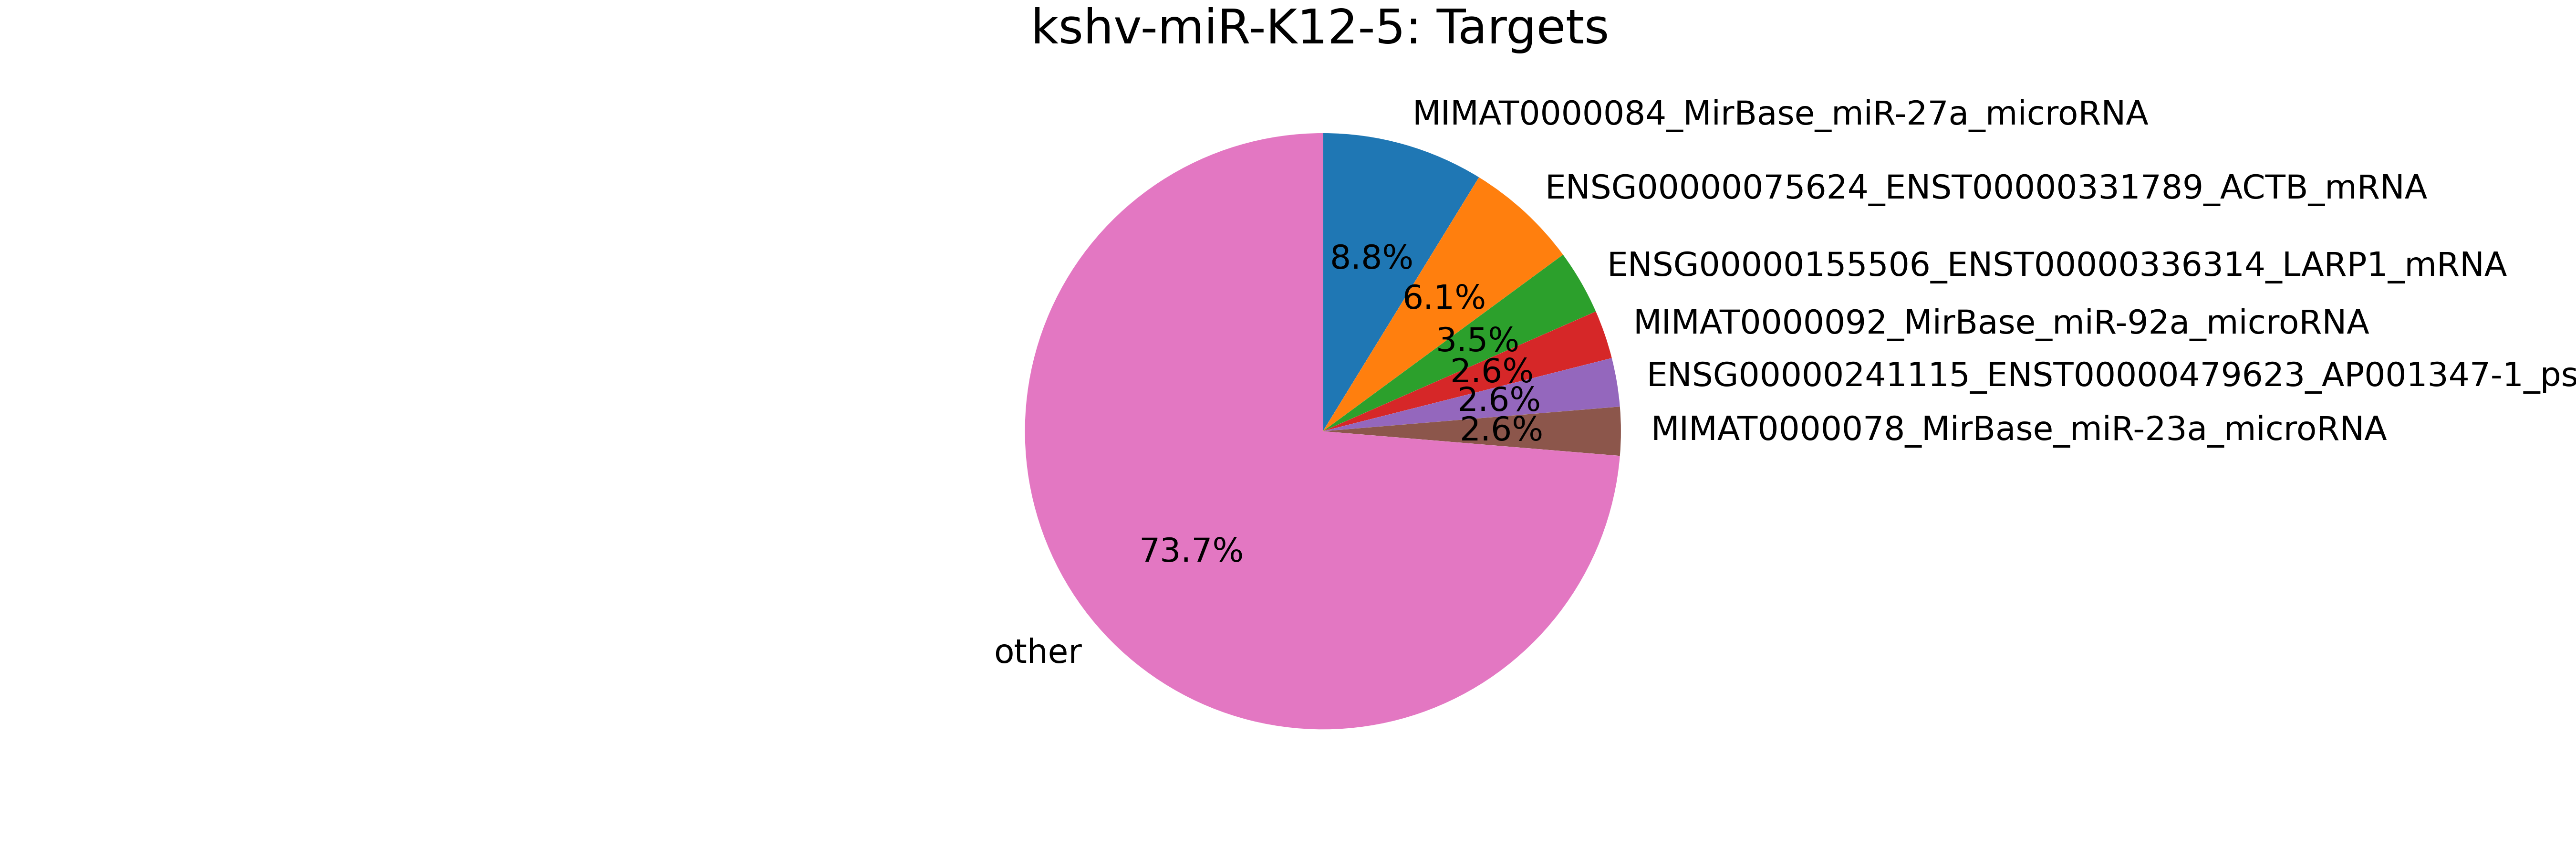

Data behind this chart, as committed beside it:
mirna, mirna_type, target, target_type, count
kshv-miR-K12-5, kshv-miRNA, MIMAT0000084_MirBase_miR-27a_microRNA, miRNA, 10
kshv-miR-K12-5, kshv-miRNA, ENSG00000075624_ENST00000331789_ACTB_mRN…, mRNA, 7
kshv-miR-K12-5, kshv-miRNA, ENSG00000155506_ENST00000336314_LARP1_mR…, mRNA, 4
kshv-miR-K12-5, kshv-miRNA, MIMAT0000092_MirBase_miR-92a_microRNA, miRNA, 3
kshv-miR-K12-5, kshv-miRNA, ENSG00000241115_ENST00000479623_AP001347…, pseudogene, 3
kshv-miR-K12-5, kshv-miRNA, MIMAT0000078_MirBase_miR-23a_microRNA, miRNA, 3
kshv-miR-K12-5, kshv-miRNA, ENSG00000184009_ENST00000331925_ACTG1_mR…, mRNA, 2
kshv-miR-K12-5, kshv-miRNA, ENSG00000239777_ENST00000498323_AC091189…, pseudogene, 2
kshv-miR-K12-5, kshv-miRNA, MIMAT0000418_MirBase_miR-23b_microRNA, miRNA, 2
kshv-miR-K12-5, kshv-miRNA, ENSG00000198642_ENST00000359039_KLHL9_mR…, mRNA, 2
kshv-miR-K12-5, kshv-miRNA, ENSG00000241279_ENST00000464639_AC110615…, pseudogene, 2
kshv-miR-K12-5, kshv-miRNA, ENSG00000242693_ENST00000492032_AC108047…, pseudogene, 2
kshv-miR-K12-5, kshv-miRNA, ENSG00000243172_ENST00000463796_AP003035…, pseudogene, 2
kshv-miR-K12-5, kshv-miRNA, MIMAT0000244_MirBase_miR-30c_microRNA, miRNA, 2
kshv-miR-K12-5, kshv-miRNA, MIMAT0000420_MirBase_miR-30b_microRNA, miRNA, 2
kshv-miR-K12-5, kshv-miRNA, MIMAT0000074_MirBase_miR-19b_microRNA, miRNA, 1
kshv-miR-K12-5, kshv-miRNA, ENSG00000109971_ENST00000227378_HSPA8_mR…, mRNA, 1
kshv-miR-K12-5, kshv-miRNA, ENSG00000109971_ENST00000453788_HSPA8_mR…, mRNA, 1
kshv-miR-K12-5, kshv-miRNA, ENSG00000065534_ENST00000360772_MYLK_mRN…, mRNA, 1
kshv-miR-K12-5, kshv-miRNA, kshv-miR-K12-12*, kshv-miRNA, 1
kshv-miR-K12-5, kshv-miRNA, ENSG00000050820_ENST00000162330_BCAR1_mR…, mRNA, 1
kshv-miR-K12-5, kshv-miRNA, ENSG00000050820_ENST00000418647_BCAR1_mR…, mRNA, 1
kshv-miR-K12-5, kshv-miRNA, ENSG00000050820_ENST00000420641_BCAR1_mR…, mRNA, 1
kshv-miR-K12-5, kshv-miRNA, ENSG00000050820_ENST00000393422_BCAR1_mR…, mRNA, 1
kshv-miR-K12-5, kshv-miRNA, ENSG00000050820_ENST00000393420_BCAR1_mR…, mRNA, 1
kshv-miR-K12-5, kshv-miRNA, ENSG00000115677_ENST00000391976_HDLBP_mR…, mRNA, 1
kshv-miR-K12-5, kshv-miRNA, ENSG00000115677_ENST00000310931_HDLBP_mR…, mRNA, 1
kshv-miR-K12-5, kshv-miRNA, ENSG00000115677_ENST00000391975_HDLBP_mR…, mRNA, 1
kshv-miR-K12-5, kshv-miRNA, ENSG00000124942_ENST00000378024_AHNAK_mR…, mRNA, 1
kshv-miR-K12-5, kshv-miRNA, ENSG00000147162_ENST00000373719_OGT_mRNA, mRNA, 1
kshv-miR-K12-5, kshv-miRNA, ENSG00000147162_ENST00000373701_OGT_mRNA, mRNA, 1
kshv-miR-K12-5, kshv-miRNA, ENSG00000074266_ENST00000327320_EED_mRNA, mRNA, 1
kshv-miR-K12-5, kshv-miRNA, ENSG00000074266_ENST00000263360_EED_mRNA, mRNA, 1
kshv-miR-K12-5, kshv-miRNA, ENSG00000046651_ENST00000340096_OFD1_mRN…, mRNA, 1
kshv-miR-K12-5, kshv-miRNA, ENSG00000116698_ENST00000413782_SMG7_mRN…, mRNA, 1
kshv-miR-K12-5, kshv-miRNA, ENSG00000116698_ENST00000508461_SMG7_mRN…, mRNA, 1
kshv-miR-K12-5, kshv-miRNA, ENSG00000116698_ENST00000515829_SMG7_mRN…, mRNA, 1
kshv-miR-K12-5, kshv-miRNA, ENSG00000116698_ENST00000347615_SMG7_mRN…, mRNA, 1
kshv-miR-K12-5, kshv-miRNA, ENSG00000116698_ENST00000507469_SMG7_mRN…, mRNA, 1
kshv-miR-K12-5, kshv-miRNA, ENSG00000198959_ENST00000361475_TGM2_mRN…, mRNA, 1
kshv-miR-K12-5, kshv-miRNA, ENSG00000005075_ENST00000292614_POLR2J_m…, mRNA, 1
kshv-miR-K12-5, kshv-miRNA, ENSG00000214078_ENST00000317677_CPNE1_mR…, mRNA, 1
kshv-miR-K12-5, kshv-miRNA, ENSG00000214078_ENST00000402424_CPNE1_mR…, mRNA, 1
kshv-miR-K12-5, kshv-miRNA, ENSG00000214078_ENST00000317619_CPNE1_mR…, mRNA, 1
kshv-miR-K12-5, kshv-miRNA, ENSG00000214078_ENST00000397446_CPNE1_mR…, mRNA, 1
kshv-miR-K12-5, kshv-miRNA, ENSG00000214078_ENST00000352393_CPNE1_mR…, mRNA, 1
kshv-miR-K12-5, kshv-miRNA, ENSG00000214078_ENST00000397443_CPNE1_mR…, mRNA, 1
kshv-miR-K12-5, kshv-miRNA, ENSG00000214078_ENST00000397445_CPNE1_mR…, mRNA, 1
kshv-miR-K12-5, kshv-miRNA, ENSG00000214078_ENST00000349942_CPNE1_mR…, mRNA, 1
kshv-miR-K12-5, kshv-miRNA, ENSG00000130726_ENST00000253024_TRIM28_m…, mRNA, 1
kshv-miR-K12-5, kshv-miRNA, ENSG00000198646_ENST00000359003_NCOA6_mR…, mRNA, 1
kshv-miR-K12-5, kshv-miRNA, ENSG00000099991_ENST00000263119_CABIN1_m…, mRNA, 1
kshv-miR-K12-5, kshv-miRNA, ENSG00000099991_ENST00000398319_CABIN1_m…, mRNA, 1
kshv-miR-K12-5, kshv-miRNA, ENSG00000169410_ENST00000306726_PTPN9_mR…, mRNA, 1
kshv-miR-K12-5, kshv-miRNA, ENSG00000170315_ENST00000302182_UBB_mRNA, mRNA, 1
kshv-miR-K12-5, kshv-miRNA, ENSG00000170315_ENST00000395837_UBB_mRNA, mRNA, 1
kshv-miR-K12-5, kshv-miRNA, ENSG00000170315_ENST00000395839_UBB_mRNA, mRNA, 1
kshv-miR-K12-5, kshv-miRNA, ENSG00000239935_ENST00000489202_AC116340…, pseudogene, 1
kshv-miR-K12-5, kshv-miRNA, ENSG00000135930_ENST00000258416_EIF4E2_m…, mRNA, 1
kshv-miR-K12-5, kshv-miRNA, ENSG00000178252_ENST00000395474_WDR6_mRN…, mRNA, 1
... 21 more rows
